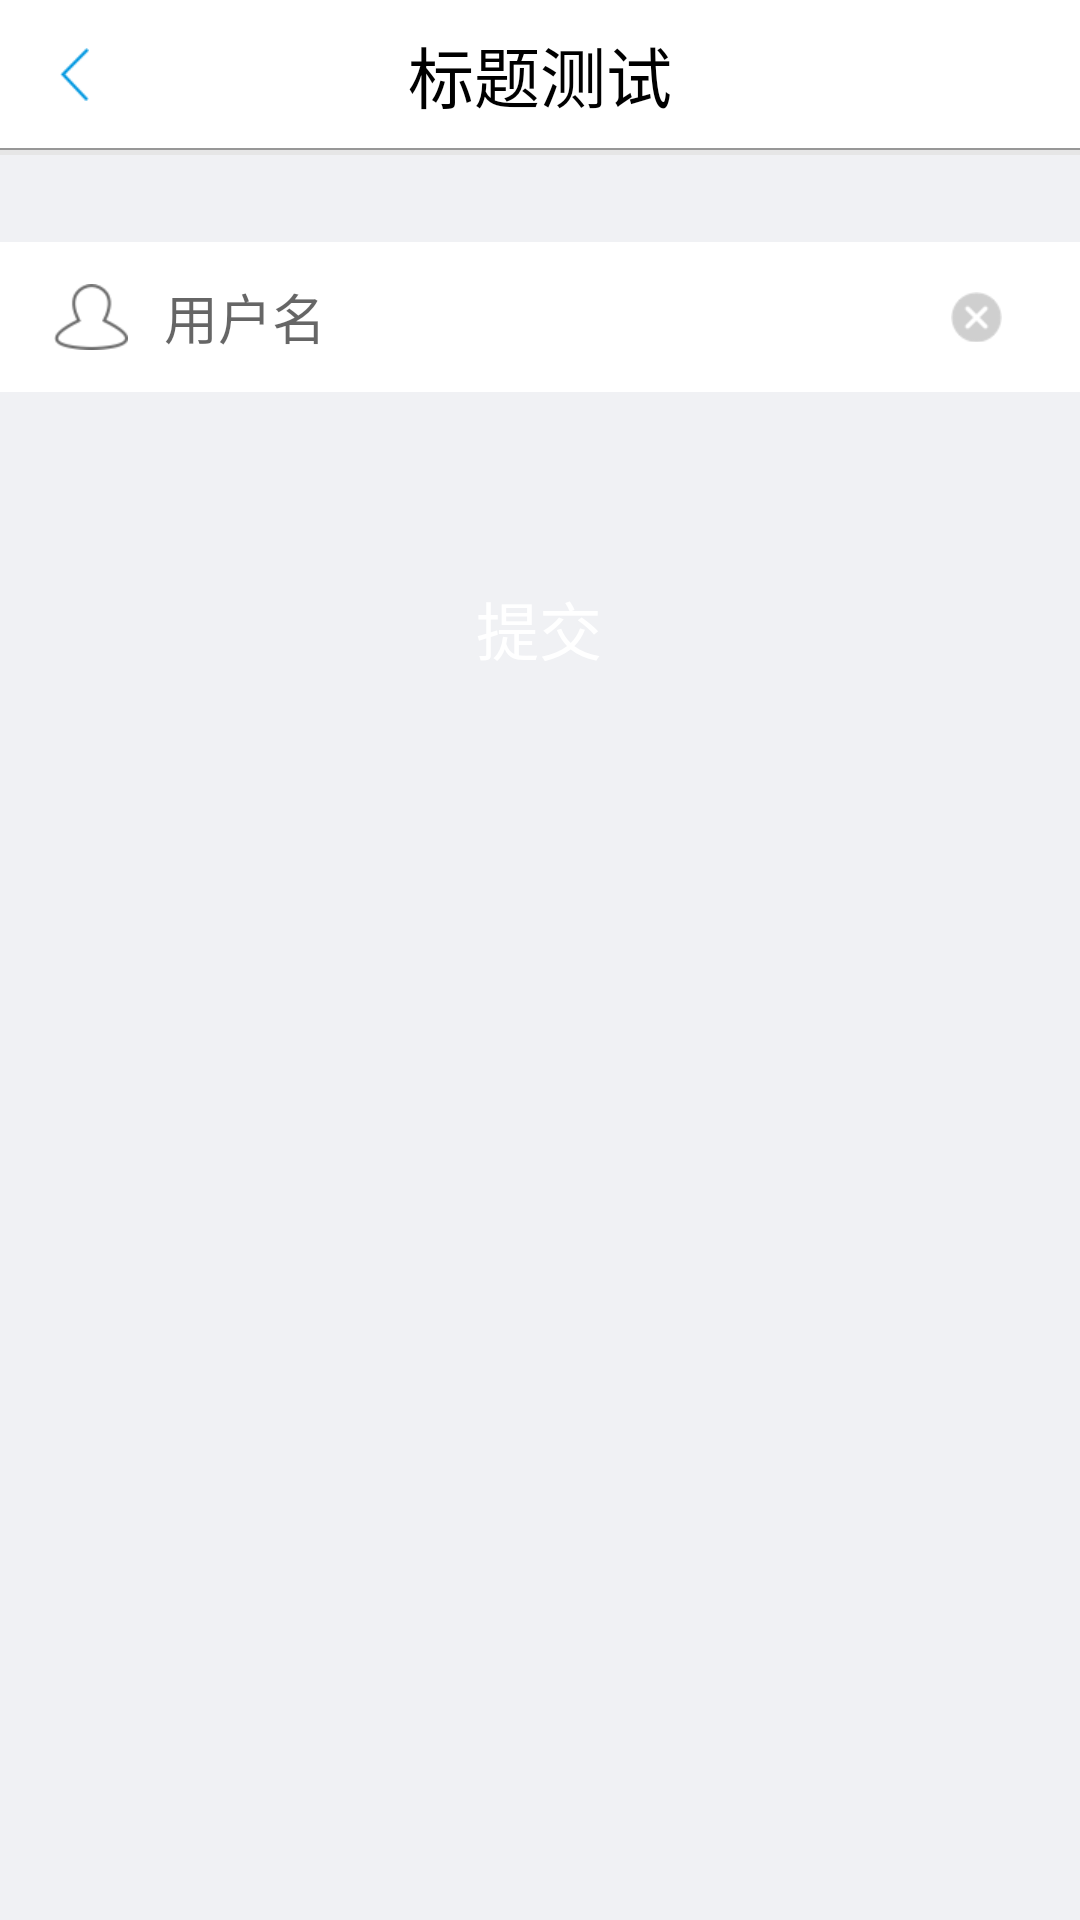

Produce the Android XML layout that renders to this screen, including the resource entries it uses.
<!-- AndroidManifest.xml: application theme myTheme -->
<!-- res/layout/activity_name_modify.xml -->
<?xml version="1.0" encoding="utf-8"?>
<LinearLayout xmlns:android="http://schemas.android.com/apk/res/android"
    xmlns:tools="http://schemas.android.com/tools"
    android:layout_width="match_parent"
    android:layout_height="match_parent"
    android:orientation="vertical"
    android:background="@color/mine_bg"
    tools:context="com.neckguardian.activity.Mine.account_settings.NameModifyActivity">
    <include layout="@layout/title_bar_back"/>
    <View
        android:layout_width="match_parent"
        android:layout_height="1.5dp"
        android:background="@color/separation"/>

    <LinearLayout
        android:layout_width="match_parent"
        android:layout_height="match_parent"
        android:orientation="vertical"
        android:layout_marginTop="29dp">

        <LinearLayout
            style="@style/setOption"
            android:layout_width="match_parent"
            android:layout_height="50dp"
            android:background="@color/white"
            android:orientation="horizontal">
            <ImageView
                android:layout_width="24.5dp"
                android:layout_height="22dp"
                android:layout_marginTop="4dp"
                android:layout_marginBottom="4dp"
                android:src="@mipmap/modify_name"/>
            <EditText
                android:id="@+id/nick_name_edit"
                android:layout_marginLeft="12dp"
                android:layout_width="wrap_content"
                android:layout_height="wrap_content"
                android:background="@null"
                android:hint="@string/username"
                android:textColor="@color/text_color_4"/>

            <LinearLayout
                android:layout_width="match_parent"
                android:layout_height="match_parent"
                android:layout_marginRight="8dp"
                android:layout_marginTop="6.5dp"
                android:layout_marginBottom="6.5dp"
                android:gravity="right|center_vertical">
                <ImageView
                    android:id="@+id/modify_cancel"
                    android:layout_width="17dp"
                    android:layout_height="17dp"
                    android:src="@mipmap/modify_cancel"/>
            </LinearLayout>

        </LinearLayout>

        <Button
            android:id="@+id/submit_but"
            android:layout_width="339dp"
            android:layout_height="38dp"
            android:layout_gravity="center"
            android:layout_marginTop="59.5dp"
            android:background="@drawable/solid_unclicked"
            android:text="@string/submit"
            android:textColor="@color/white"
            android:textSize="21sp" />
    </LinearLayout>
</LinearLayout>
<!-- res/layout/title_bar_back.xml (included above) -->
<?xml version="1.0" encoding="utf-8"?>
<RelativeLayout xmlns:android="http://schemas.android.com/apk/res/android"
    android:layout_width="match_parent"
    android:layout_height="50dp"
    android:background="@color/white"
    android:orientation="vertical">

    <TextView
        android:id="@+id/title_text"
        android:layout_width="match_parent"
        android:layout_height="match_parent"
        android:gravity="center"
        android:text="@string/temp_title_text"
        android:textSize="22sp"
        android:textColor="@color/black"/>

    <LinearLayout
        android:id="@+id/back"
        android:layout_width="50dp"
        android:layout_height="50dp"
        android:gravity="center"
        android:onClick="doClick">

        <ImageView
            android:layout_width="wrap_content"
            android:layout_height="wrap_content"
            android:src="@mipmap/back_n"
            android:contentDescription="@null"/>
    </LinearLayout>

    <View
        android:layout_width="match_parent"
        android:layout_height="0.5dp"
        android:layout_alignParentBottom="true"
        android:background="@color/dash_line_color"/>

</RelativeLayout>
<!-- resources referenced by this layout -->
<resources>
  <color name="black">#000000</color>
  <color name="dash_line_color">#FF979797</color>
  <color name="mine_bg">#FFF0F1F4</color>
  <color name="separation">#FFe6e6e6</color>
  <color name="text_color_4">#FF6C6C6C</color>
  <color name="white">#FFFFFF</color>
  <!-- mipmap back_n: png bitmap (mipmap-xhdpi, 879 bytes) -->
  <!-- mipmap modify_cancel: png bitmap (mipmap-xhdpi, 993 bytes) -->
  <!-- mipmap modify_name: png bitmap (mipmap-xhdpi, 1803 bytes) -->
  <string name="submit">提交</string>
  <string name="temp_title_text">标题测试</string>
  <string name="username">用户名 </string>
  <style name="setOption">
          <item name="android:clickable">true</item>
          <item name="android:background">@drawable/option_selecter</item>
          <item name="android:gravity">center_vertical</item>
          <item name="android:paddingTop">10dp</item>
          <item name="android:paddingBottom">10dp</item>
          <item name="android:paddingLeft">18dp</item>
          <item name="android:paddingRight">18dp</item>
      </style>
  <style name="myTheme" parent="AppTheme">
          <item name="android:fitsSystemWindows">true</item>
      </style>
  <style name="AppTheme" parent="Theme.AppCompat.Light.NoActionBar">
          
          <item name="colorPrimary">@color/colorPrimary</item>
          <item name="colorAccent">@color/colorAccent</item>
      </style>
  <color name="colorPrimary">#3F51B5</color>
  <color name="colorAccent">#FF4081</color>
</resources>
